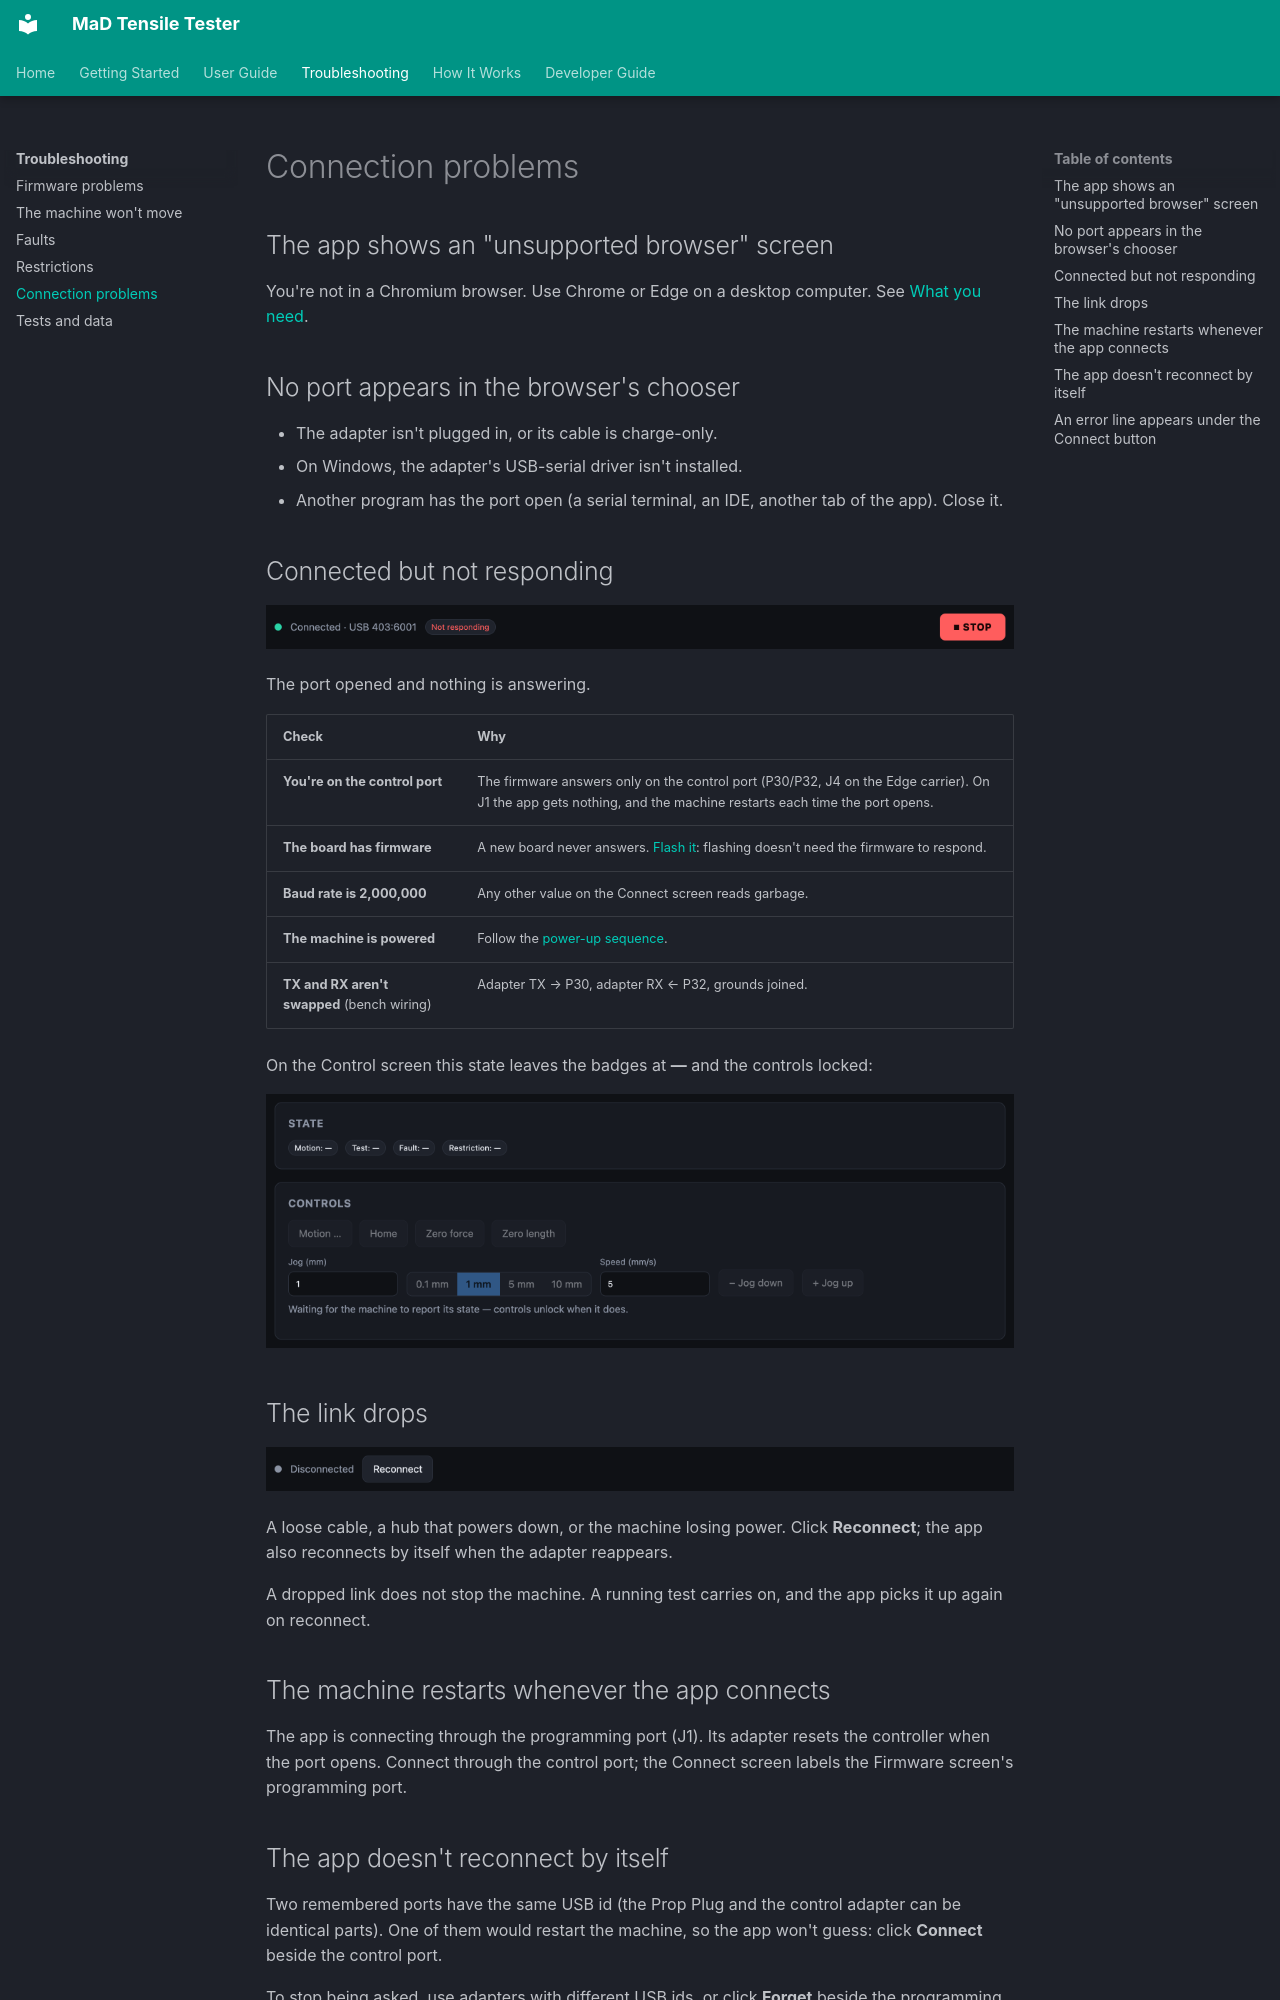

repository: RileyMcCarthy/MaD · page: troubleshooting/connection/index.html · generator: mkdocs

# Connection problems

## The app shows an "unsupported browser" screen

You're not in a Chromium browser. Use Chrome or Edge on a desktop computer.
See [What you need](../getting-started/requirements.md#browser-support).

## No port appears in the browser's chooser

- The adapter isn't plugged in, or its cable is charge-only.
- On Windows, the adapter's USB-serial driver isn't installed.
- Another program has the port open (a serial terminal, an IDE, another tab of
  the app). Close it.

## Connected but not responding

![Connected, not responding](../assets/screenshots/status-not-responding.png)

The port opened and nothing is answering.

| Check | Why |
|---|---|
| **You're on the control port** | The firmware answers only on the control port (P30/P32, J4 on the Edge carrier). On J1 the app gets nothing, and the machine restarts each time the port opens. |
| **The board has firmware** | A new board never answers. [Flash it](../getting-started/flashing-firmware.md): flashing doesn't need the firmware to respond. |
| **Baud rate is 2,000,000** | Any other value on the Connect screen reads garbage. |
| **The machine is powered** | Follow the [power-up sequence](../how-it-works/the-machine.md#power-up-sequence). |
| **TX and RX aren't swapped** (bench wiring) | Adapter TX → P30, adapter RX ← P32, grounds joined. |

On the Control screen this state leaves the badges at **—** and the controls
locked:

![State unknown](../assets/screenshots/live-waiting-for-state.png)

## The link drops

![Disconnected, with Reconnect](../assets/screenshots/status-disconnected-reconnect.png)

A loose cable, a hub that powers down, or the machine losing power. Click
**Reconnect**; the app also reconnects by itself when the adapter reappears.

A dropped link does not stop the machine. A running test carries on, and the
app picks it up again on reconnect.

## The machine restarts whenever the app connects

The app is connecting through the programming port (J1). Its adapter resets
the controller when the port opens. Connect through the control port; the
Connect screen labels the Firmware screen's programming port.
